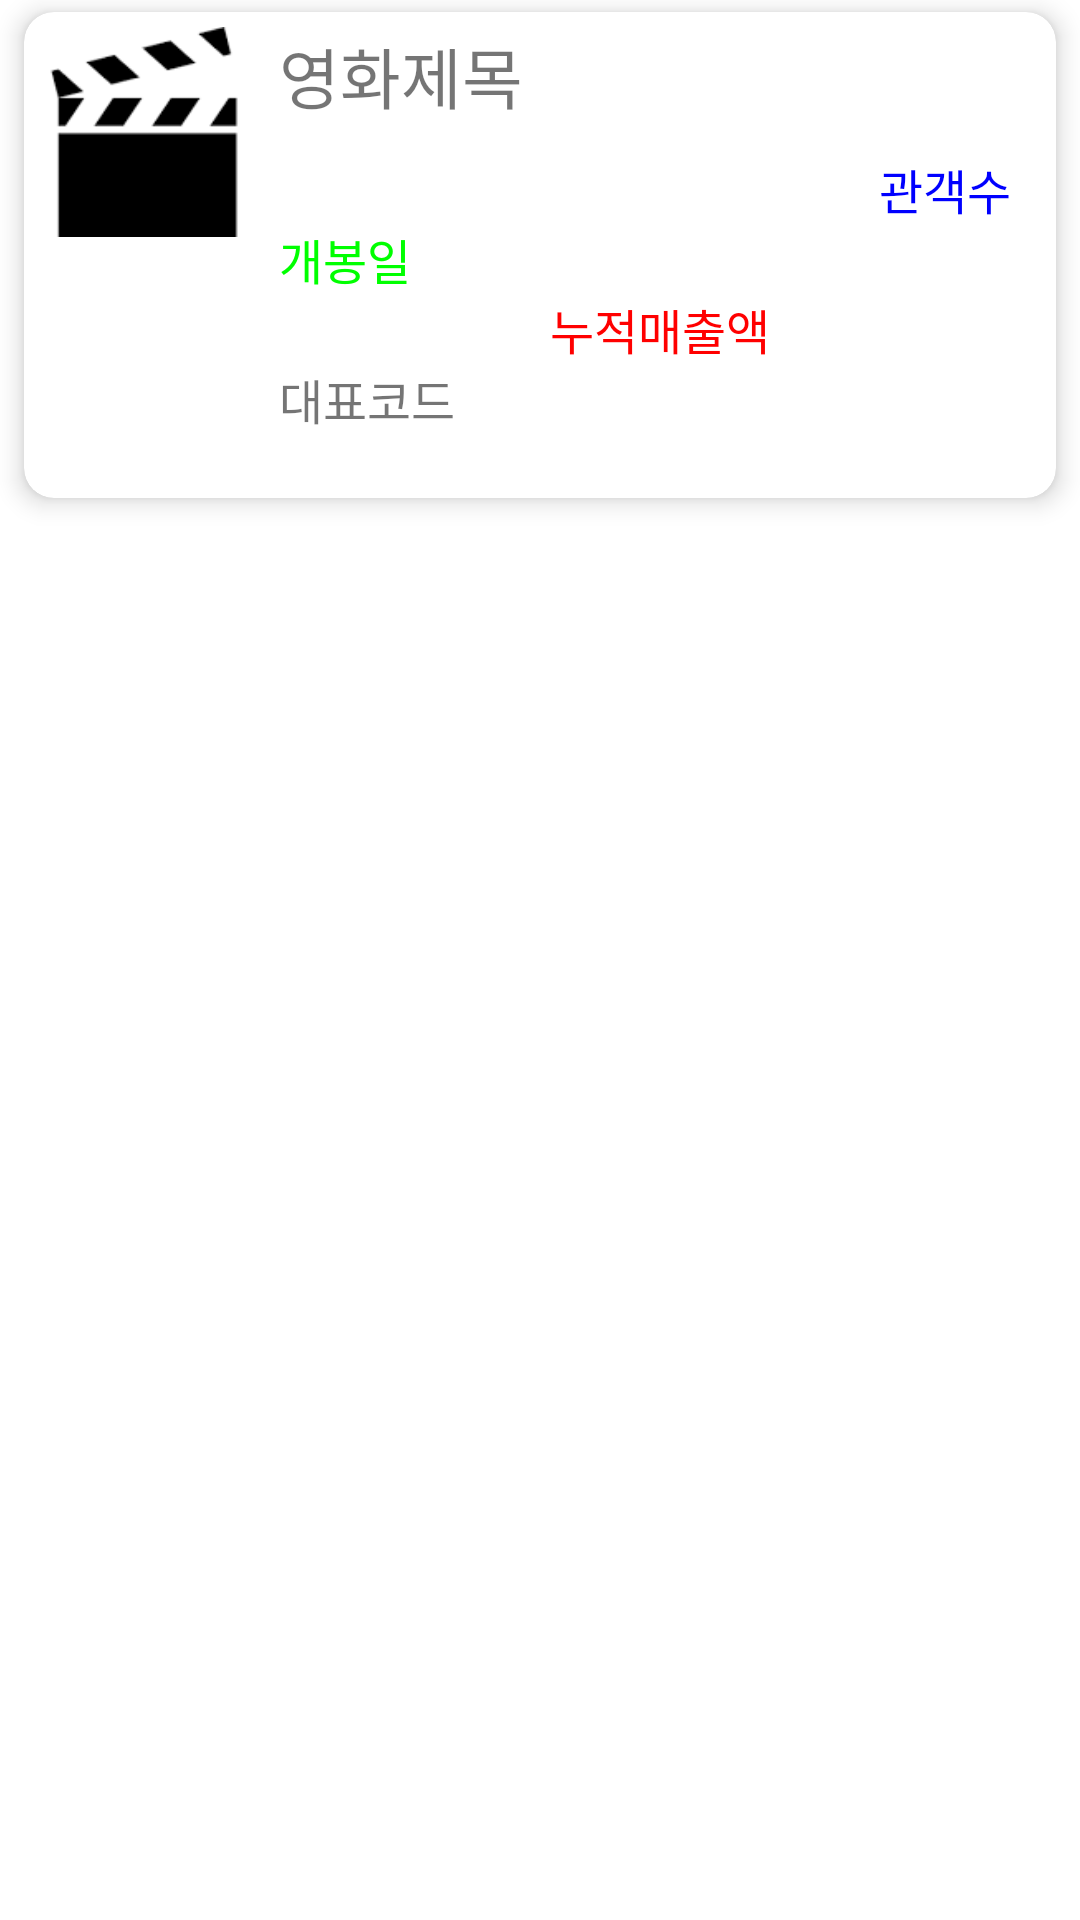

Layout XML and referenced resources for this Android screen:
<!-- AndroidManifest.xml: application theme Theme.15st -->
<!-- res/layout/movie_item.xml -->
<?xml version="1.0" encoding="utf-8"?>
<LinearLayout xmlns:android="http://schemas.android.com/apk/res/android"
    android:layout_width="match_parent"
    android:layout_height="wrap_content"
    xmlns:app="http://schemas.android.com/apk/res-auto"
    android:orientation="vertical">

    <androidx.cardview.widget.CardView
        android:layout_width="match_parent"
        android:layout_height="162dp"
        android:layout_marginLeft="8dp"
        android:layout_marginTop="4dp"
        android:layout_marginRight="8dp"
        android:layout_marginBottom="4dp"
        app:cardBackgroundColor="#FFFFFFFF"
        app:cardCornerRadius="10dp"
        app:cardElevation="5dp">

        <LinearLayout
            android:layout_width="match_parent"
            android:layout_height="150dp"
            android:orientation="horizontal">

            <ImageView
                android:layout_width="80dp"
                android:layout_height="80dp"
                android:padding="5dp"
                app:srcCompat="@drawable/movie" />

            <LinearLayout
                android:layout_width="match_parent"
                android:layout_height="match_parent"
                android:layout_margin="5dp"
                android:layout_weight="1"
                android:orientation="vertical">

                <TextView
                    android:id="@+id/movieName"
                    android:layout_width="match_parent"
                    android:layout_height="wrap_content"
                    android:maxLines="1"
                    android:text="영화제목"
                    android:textSize="22sp" />

                <TextView
                    android:id="@+id/peopleCount"
                    android:layout_width="match_parent"
                    android:layout_height="wrap_content"
                    android:layout_marginTop="10dp"
                    android:gravity="right"
                    android:paddingRight="10dp"
                    android:text="관객수"
                    android:textColor="#FF0000FF"
                    android:textSize="16sp" />

                <TextView
                    android:id="@+id/openDate"
                    android:layout_width="match_parent"
                    android:layout_height="wrap_content"
                    android:text="개봉일"
                    android:textColor="#00FF00"
                    android:textSize="16sp" />

                <TextView
                    android:id="@+id/salesAccount"
                    android:layout_width="match_parent"
                    android:layout_height="wrap_content"
                    android:text="누적매출액"
                    android:textColor="#FF0000"
                    android:gravity="center"
                    android:textSize="16sp"/>

                <TextView
                    android:id="@+id/movieCode"
                    android:layout_width="match_parent"
                    android:layout_height="wrap_content"
                    android:text="대표코드"
                    android:textSize="16sp"/>

            </LinearLayout>
        </LinearLayout>
    </androidx.cardview.widget.CardView>
</LinearLayout>
<!-- resources referenced by this layout -->
<resources>
  <!-- drawable movie: png bitmap (drawable, 1049 bytes) -->
  <style name="Theme.15st" parent="Theme.MaterialComponents.DayNight.DarkActionBar">
          
          <item name="colorPrimary">@color/purple_500</item>
          <item name="colorPrimaryVariant">@color/purple_700</item>
          <item name="colorOnPrimary">@color/white</item>
          
          <item name="colorSecondary">@color/teal_200</item>
          <item name="colorSecondaryVariant">@color/teal_700</item>
          <item name="colorOnSecondary">@color/black</item>
          
          <item name="android:statusBarColor" tools:targetApi="l">?attr/colorPrimaryVariant</item>
          
      </style>
  <!-- not gathered from this repository: default colours our renderer supplied (Android Studio template values) -->
  <color name="purple_500">#FF6200EE</color>
  <color name="purple_700">#FF3700B3</color>
  <color name="teal_200">#FF03DAC5</color>
  <color name="teal_700">#FF018786</color>
  <color name="black">#FF000000</color>
  <color name="white">#FFFFFFFF</color>
</resources>
